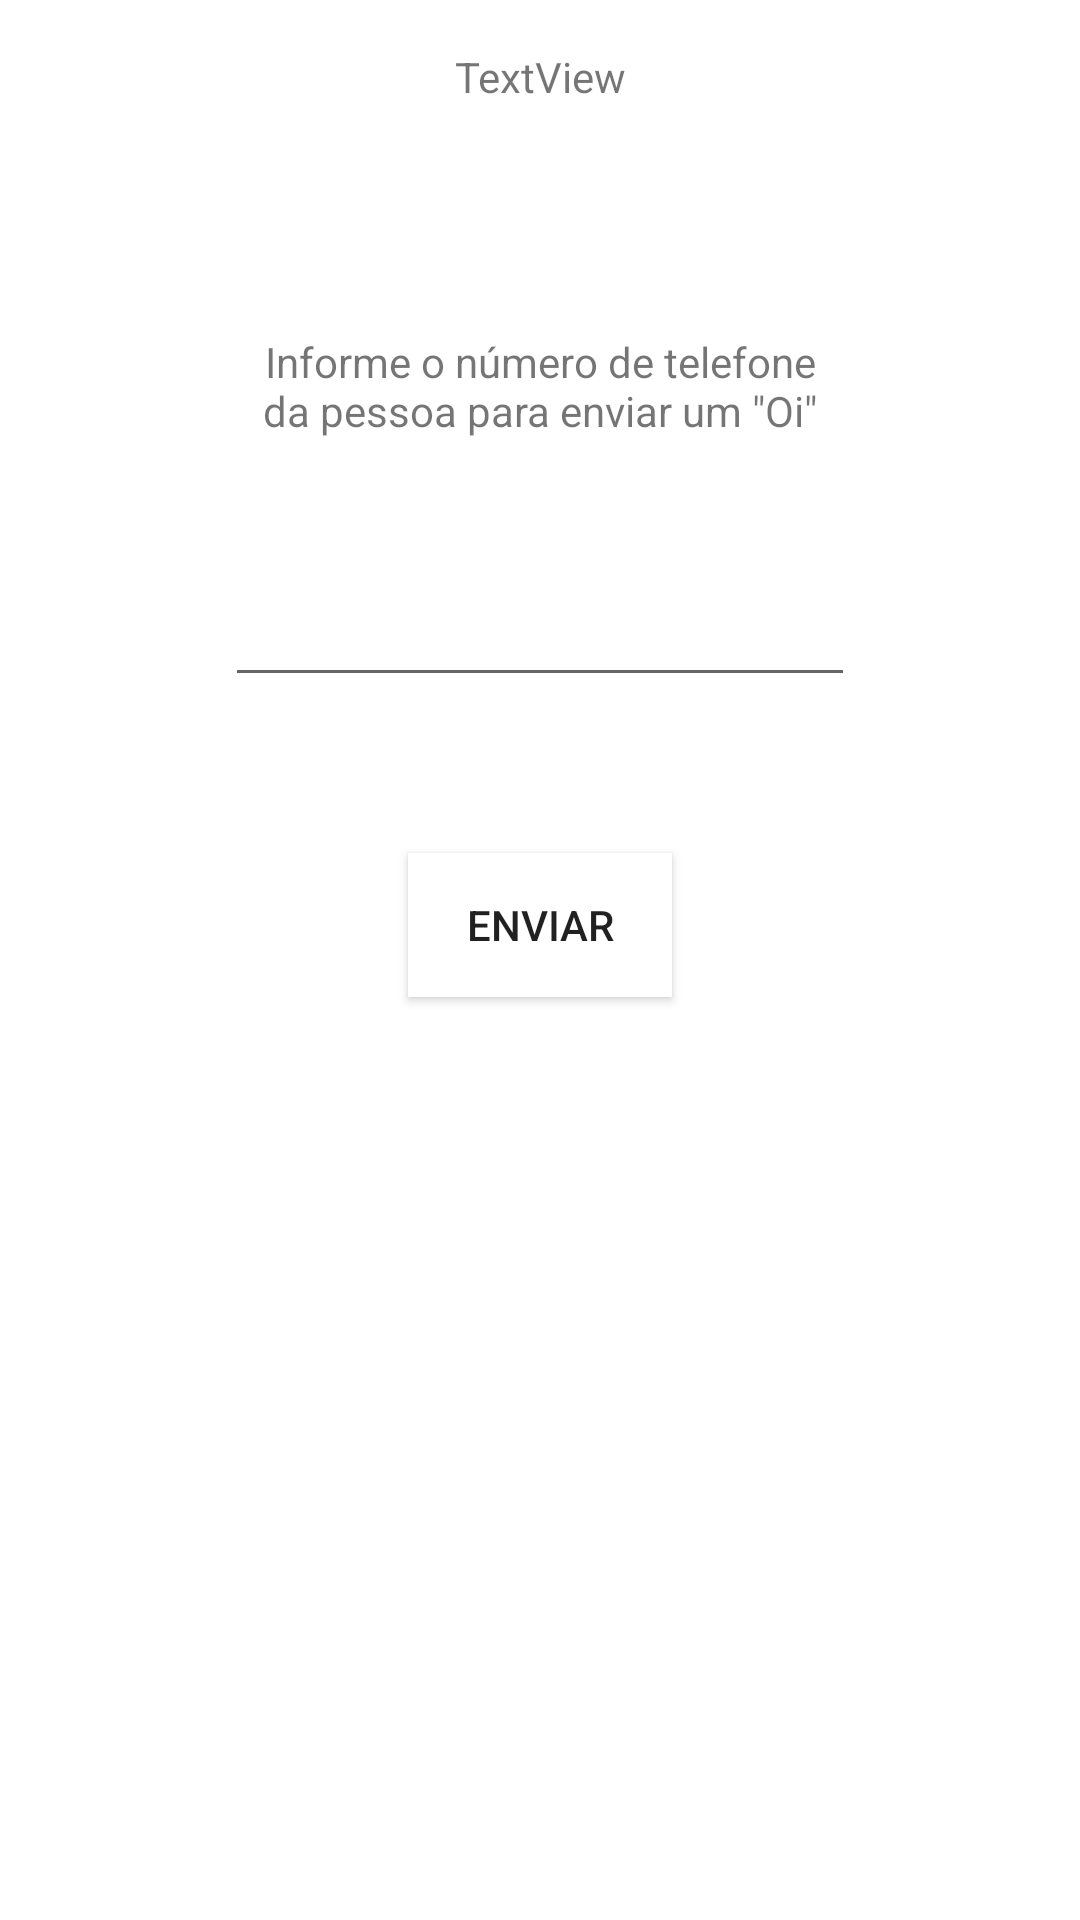

Here is an Android app screen rendered from its layout file. Give the layout XML and the strings, colors and styles it references.
<!-- AndroidManifest.xml: application theme Theme.My1stApplication -->
<!-- res/layout/activity_send_message.xml -->
<?xml version="1.0" encoding="utf-8"?>
<androidx.constraintlayout.widget.ConstraintLayout xmlns:android="http://schemas.android.com/apk/res/android"
    xmlns:app="http://schemas.android.com/apk/res-auto"
    xmlns:tools="http://schemas.android.com/tools"
    android:layout_width="match_parent"
    android:layout_height="match_parent"
    tools:context=".SendMessageActivity">

    <TextView
        android:id="@+id/txtNomePessoaCompleto"
        android:layout_width="wrap_content"
        android:layout_height="wrap_content"
        android:layout_marginTop="16dp"
        android:text="TextView"
        app:layout_constraintEnd_toEndOf="parent"
        app:layout_constraintStart_toStartOf="parent"
        app:layout_constraintTop_toTopOf="parent" />

    <EditText
        android:id="@+id/editTextPhone"
        android:layout_width="wrap_content"
        android:layout_height="wrap_content"
        android:layout_marginTop="20dp"
        android:ems="10"
        android:inputType="phone"
        app:layout_constraintEnd_toEndOf="parent"
        app:layout_constraintStart_toStartOf="parent"
        app:layout_constraintTop_toBottomOf="@+id/textView5"
        tools:layout_editor_absoluteX="100dp" />

    <Button
        android:id="@+id/button2"
        style="@style/Widget.AppCompat.Button"
        android:layout_width="wrap_content"
        android:layout_height="wrap_content"
        android:layout_marginTop="52dp"
        android:background="#6A6A6A"
        android:backgroundTint="#FFFFFF"
        android:onClick="sendMessage"
        android:text="Enviar"
        android:textAlignment="center"
        app:iconTint="#000000"
        app:layout_constraintEnd_toEndOf="parent"
        app:layout_constraintStart_toStartOf="parent"
        app:layout_constraintTop_toBottomOf="@+id/editTextPhone" />

    <TextView
        android:id="@+id/textView5"
        android:layout_width="191dp"
        android:layout_height="60dp"
        android:layout_marginTop="76dp"
        app:layout_constraintEnd_toEndOf="parent"
        app:layout_constraintStart_toStartOf="parent"
        android:text="Informe o número de telefone da pessoa para enviar um &quot;Oi&quot;"
        android:textAlignment="center"
        app:layout_constraintTop_toBottomOf="@+id/txtNomePessoaCompleto"
        tools:layout_editor_absoluteX="109dp" />
</androidx.constraintlayout.widget.ConstraintLayout>
<!-- resources referenced by this layout -->
<resources>
  <style name="Theme.My1stApplication" parent="Theme.MaterialComponents.DayNight.DarkActionBar">
          
          <item name="colorPrimary">@color/purple_500</item>
          <item name="colorPrimaryVariant">@color/purple_700</item>
          <item name="colorOnPrimary">@color/white</item>
          
          <item name="colorSecondary">@color/teal_200</item>
          <item name="colorSecondaryVariant">@color/teal_700</item>
          <item name="colorOnSecondary">@color/black</item>
          
          <item name="android:statusBarColor" tools:targetApi="l">?attr/colorPrimaryVariant</item>
          
      </style>
  <!-- not gathered from this repository: default colours our renderer supplied (Android Studio template values) -->
  <color name="purple_500">#FF6200EE</color>
  <color name="purple_700">#FF3700B3</color>
  <color name="teal_200">#FF03DAC5</color>
  <color name="teal_700">#FF018786</color>
  <color name="black">#FF000000</color>
  <color name="white">#FFFFFFFF</color>
</resources>
